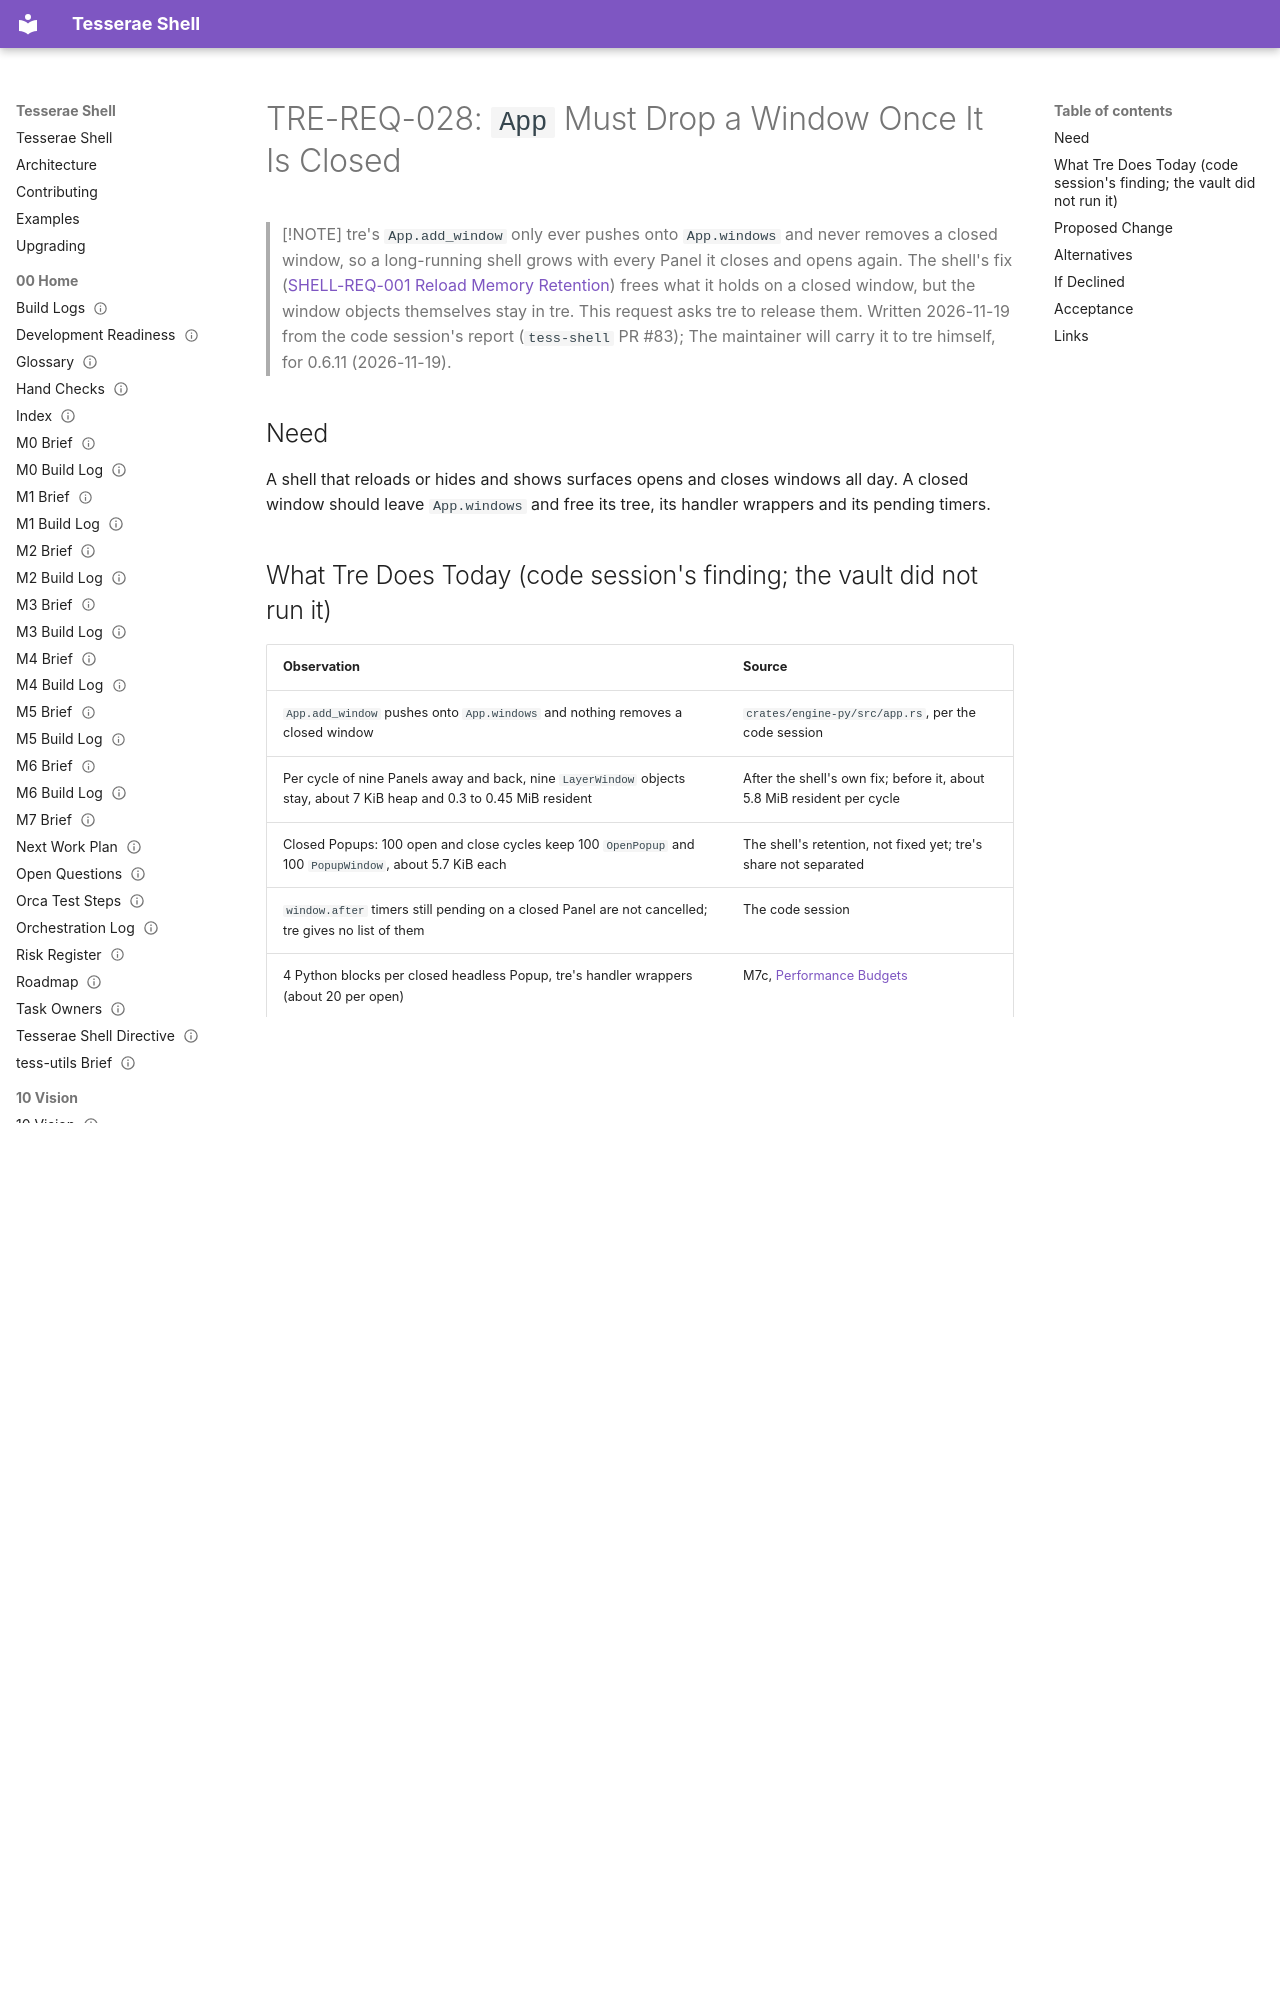

repository: mindderivative/tess-shell · page: 80 Requests/TRE-REQ-028 App Drops Closed Windows/index.html · generator: mkdocs

---
title: TRE-REQ-028 App Drops Closed Windows
aliases: [TRE-REQ-028, App.remove_window, closed windows retained]
type: engine-request
status: review
owner: phil
created: 2026-11-19
updated: 2026-11-19
tags: [engine-request, quality/performance, bug, needs-verification]
---

# TRE-REQ-028: `App` Must Drop a Window Once It Is Closed

> [!NOTE]
> tre's `App.add_window` only ever pushes onto `App.windows` and never removes a closed window, so a long-running shell grows with every Panel it closes and opens again. The shell's fix ([SHELL-REQ-001 Reload Memory Retention](SHELL-REQ-001%20Reload%20Memory%20Retention.md)) frees what it holds on a closed window, but the window objects themselves stay in tre. This request asks tre to release them. Written 2026-11-19 from the code session's report (`tess-shell` PR #83); The maintainer will carry it to tre himself, for 0.6.11 (2026-11-19).
